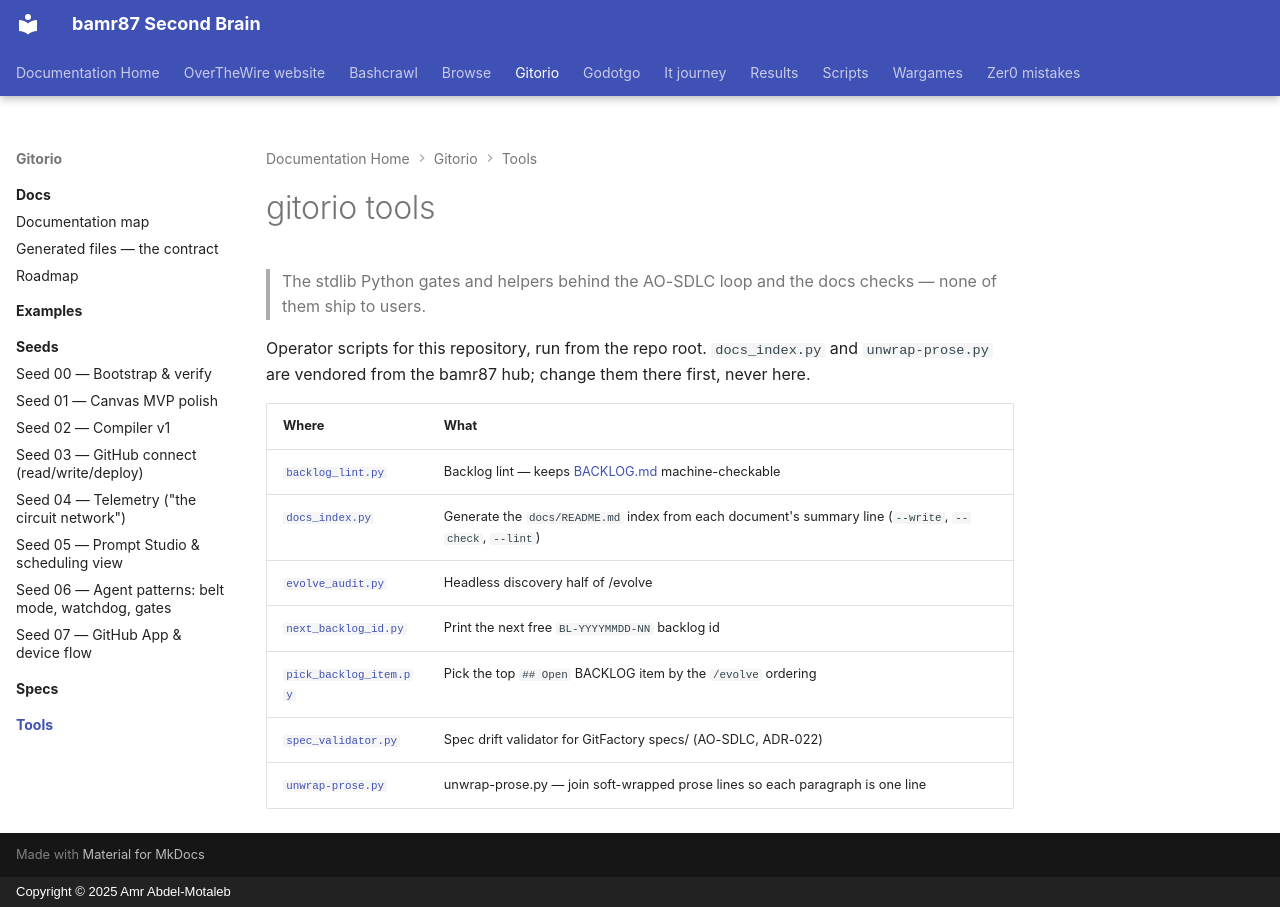

repository: bamr87/README · page: gitorio/tools/index.html · generator: mkdocs · copyright: Copyright © 2025 Amr Abdel-Motaleb

---
source_file: tools/README.md
source_repo: bamr87/gitorio
source_url: https://github.com/bamr87/gitorio/blob/main/tools/README.md
title: gitorio tools
---
# gitorio tools

> The stdlib Python gates and helpers behind the AO-SDLC loop and the docs checks — none of them ship to users.

Operator scripts for this repository, run from the repo root. `docs_index.py` and `unwrap-prose.py` are vendored from the bamr87 hub; change them there first, never here.

| Where | What |
| --- | --- |
| [`backlog_lint.py`](backlog_lint.py) | Backlog lint — keeps [BACKLOG.md](../BACKLOG.md) machine-checkable |
| [`docs_index.py`](docs_index.py) | Generate the `docs/README.md` index from each document's summary line (`--write`, `--check`, `--lint`) |
| [`evolve_audit.py`](evolve_audit.py) | Headless discovery half of /evolve |
| [`next_backlog_id.py`](next_backlog_id.py) | Print the next free ``BL-YYYYMMDD-NN`` backlog id |
| [`pick_backlog_item.py`](pick_backlog_item.py) | Pick the top ``## Open`` BACKLOG item by the ``/evolve`` ordering |
| [`spec_validator.py`](spec_validator.py) | Spec drift validator for GitFactory specs/ (AO-SDLC, ADR-022) |
| [`unwrap-prose.py`](unwrap-prose.py) | unwrap-prose.py — join soft-wrapped prose lines so each paragraph is one line |
